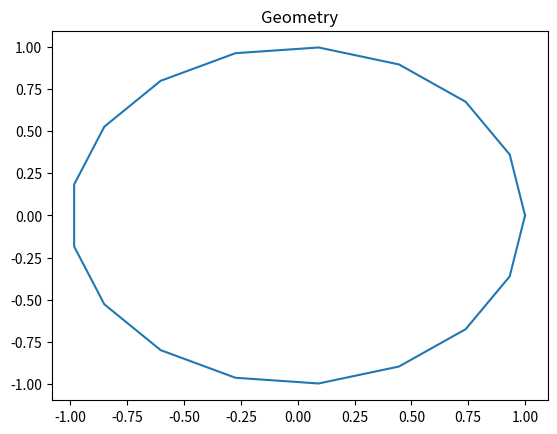
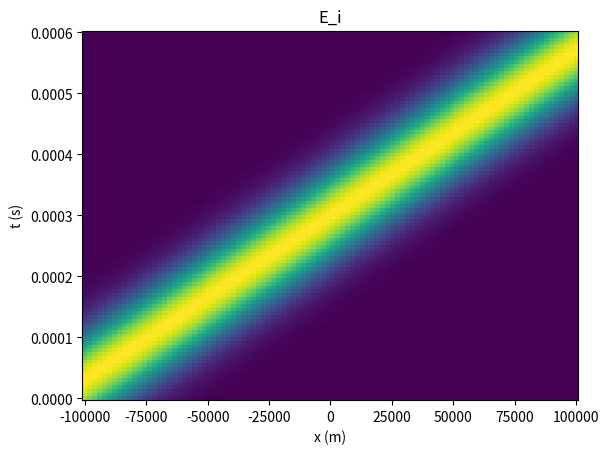
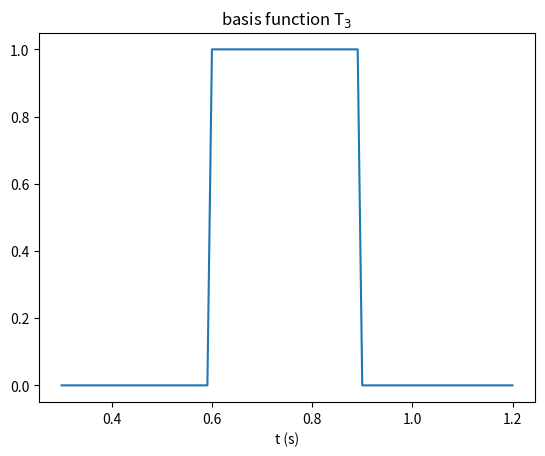
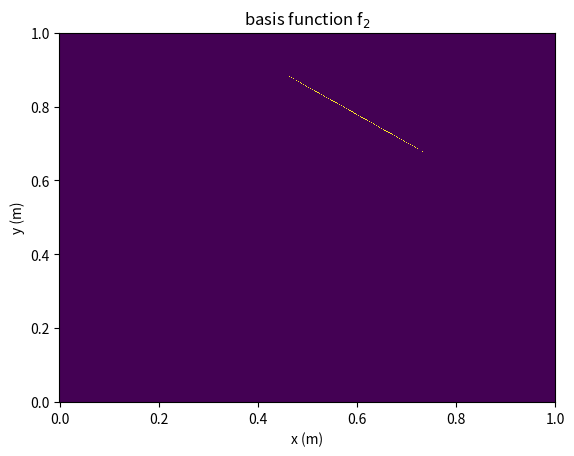

Python code for these plots, in order: (Note: this script raises an exception after producing the figures.)
import numpy as np
import scipy
import scipy.special as fns
import matplotlib.pyplot as plt

# Not finished yet (validation)
# Constants (mu, N_S, ..) are placeholders
# Indices are a bit of a mess, my apologies

# indices to get x- and y-coordinate
_x, _y = 0, 1
# speed of wave
c = 3e8 # m/s
# permeability TODO
mu = 1

# spatial points
N_S = 17
# temporal 
N_T = 11
dt = 0.3 # s
# Gauss quad order
N_G = 7

# curve

R = 1 # m
def curve(s):
    # curve(0) = curve(1)
    # s in range [0, 1]
    arg = 2*np.pi * s                             # rad
    return R*np.array([np.cos(arg), np.sin(arg)]) # m  (2, s.shape)
# (the first and last point are equal for simplicity)
curve_points = curve(np.linspace(0, 1, N_S + 1))          # m  (2, N_S + 1)
plt.plot(*curve_points)
plt.title("Geometry")
plt.show()
# tangential vectors to each segment
tangents = curve_points[:,1:] - curve_points[:,:-1]       # m  (2, N_S)
# length of each vector
l = np.linalg.norm(tangents, axis=0)                      # m  (N_S,)
# minimum of length and 2 c dt of segments
L = np.min([l, np.broadcast_to(2*c*dt, l.shape)], axis=0) # m  (N_S,)
# every segment is linearly interpolated with parameter s (0 -> 1)
# linear approximation of the curve
def rho_n(s):
    new_shape = (2, N_S,) + len(s.shape)*(1,)
    return curve_points[:,:-1].reshape(new_shape) + s*tangents.reshape(new_shape) # m  (2, N_S, s.shape)

# incident wave

t_0 = 0.000_3 # s
T = 100_000 # m
def E_i(rho, t):
    gamma = 4/T * (c*(t - t_0) - rho[_x])         # 1
    return 4/T/np.sqrt(np.pi) * np.exp(-gamma**2) # 1/m
x = np.linspace(-T, T, 100).reshape((100,1))
t = np.linspace(0, 2*t_0, 100).reshape((1,100))
plt.pcolormesh(*np.meshgrid(x, t), E_i([x, 0], t))
plt.title("E_i")
plt.xlabel("x (m)")
plt.ylabel("t (s)")
plt.show()

# basis functions

# T(i)(t) = 1 if (i-1) dt < t < i dt
def T(i):
    def T(t):
        return np.where((-dt < t) & (t < 0), 1, 0)
    return lambda t: T(t - i*dt)
t = np.linspace(dt, 4*dt, 100)
plt.plot(t, T(3)(t))
plt.title("basis function T$_3$")
plt.xlabel("t (s)")
plt.show()

# f(n)(rho) = 1 if rho is on segment n
def f(n):
    def f(rho):
        # if d_1 + d_2 = d_0 then rho is on the line
        d_0 = l[n]
        d_1 = np.linalg.norm(rho - curve_points[:,n], axis=-1)
        d_2 = np.linalg.norm(curve_points[:,n+1] - rho, axis=-1)
        return np.isclose(d_1 + d_2, d_0)
    return f
x = np.linspace(0, R, 1_000)
y = np.linspace(0, R, 1_000)
mesh = np.array(np.meshgrid(x, y))
plt.pcolormesh(*mesh, f(2)(mesh.T).T)
plt.title("basis function f$_2$")
plt.xlabel("x (m)")
plt.ylabel("y (m)")
plt.show()

def F(k, rho_m, rho_prime):
    tmp = np.linalg.norm(rho_m.reshape(rho_m.shape + (1,1,1,)) - rho_prime, axis=0)/c
    a = np.max([np.broadcast_to([k*dt], tmp.shape), tmp], axis=0)
    b = np.max([np.broadcast_to([(k+1)*dt], tmp.shape), tmp], axis=0)
    return np.log((b + np.sqrt(b**2 - tmp**2))/(a + np.sqrt(a**2 - tmp**2)))

# s: -1 to 1
s, w = np.polynomial.legendre.leggauss(N_G)
# s: 0 to 1
s, w = (s.reshape((1, 1, N_G)) + 1)/2, w.reshape((1, 1, N_G))/2

def Z(k):
    tmp = np.sqrt((2*c*dt)**2 - L**2)
    Z_0 = np.diag(-L/2/np.pi * np.log((2*c*dt + tmp)/L) - c*dt/np.pi * np.arctan(L/tmp))

    m = np.arange(N_S).reshape((N_S, 1))
    n = np.arange(N_S).reshape((1, N_S))
    tmp = np.sum(w * F(k, curve_points[:,m], rho_n(s)[:,n]), axis=-1).reshape(N_S, N_S)
    Z = -l[n]/2/np.pi * tmp
    return np.where((k==0) & (m==n), Z_0, Z)

def V(j):
    return E_i(curve_points[:,:-1], j*dt)

# I'm using GMRES cause I didn't want to think about when I'm allowed to use stuff

U = np.zeros((N_S, N_T))
# unlike in the assignment j goes from 0 to N_T-1 instead of from 1 to N_T
# so that if we call the assignment's j' then j' = j + 1
# j = 0
A = Z(0)
b = -V(0)
U[:,0], exitCode = scipy.sparse.linalg.gmres(A, b)
assert exitCode == 0 # error if equation could not be solved

for j in range(1, N_T):
    # k = np.arange(0, j-1 + 1) # k = 0, .., j-1
    # print(k.shape)
    # print(Z(k).shape)
    # print(U[:,j-k-1].shape)
    def term(k):
        return np.tensordot(Z(k), U[:,j-k-1], axes=(-1,0))
    # abandoned numpy for sum: had too many indices
    tmp = sum([term(k) for k in range(j)])
    # sum = np.sum(np.tensordot(Z(k), U[:,j-k-1], axes=(-1,0)))
    # Z(0) U_j = b
    U[:,j], exitCode = scipy.sparse.linalg.gmres(A, -V(j) - tmp)
    assert exitCode == 0

def U_fn(rho, t):
    discrete_f = f(np.arange(1, N_S + 1))
    discrete_T = T(np.arange(1, N_T + 1))
    return np.einsum("ni,n,i", U, discrete_f(rho), discrete_T(t))

u = np.fft.rfft(U, axis=0) # u_i,n = u(rho_n, omega_i)
omega = np.fft.fftfreq(U.shape[0]).reshape((1, -1))
j = u / 1j / omega / mu

A = np.exp(-1j * omega * t_0 - (T * omega / 8 / c)**2) / c
j_0 = j / A

# Analytical solution
# This is for incoming field e^jkx
# TODO solution for assigned field

def e_z(rho):
    phi = np.atan2(rho[_y], rho[_x])  # rad
    rho = np.linalg.norm(rho, axis=0) # m
    a = R                             # m
    k = 1                             # 1/m TODO

    n = np.arange()
    return np.sum(1j**n * (fns.jn(n, k*rho) - fns.jn(k*a)/fns.hankel2(n, k*a)*fns.hankel2(k*rho)) * np.exp(1j * n * phi))

# d e_z / d rho = sum j^n (k J_n'(k rho) - k J_n(k a) / H_n^(2)(k a) * H_n^(2)'(k rho)) e^(j n phi)
# at a: sum j^n k (J_n'(k a) H_n^(2)(k a) - J_n(k a) * H_n^(2)'(k a)) / H_n^(2)(k a) * e^(j n phi)
# using Wronskian: 2 j j^n k e^(j n phi) / pi k a H_n^(2)(k a) 

def j_z(phi):
    # omega = 1 # rad TODO
    k = 1     # TODO
    a = R     # m

    n = np.arange()
    return 1/1j/omega/mu * 2 * 1j**(n+1) * k * np.exp(1j*n*phi) / np.pi / k / a / fns.hankel2(n, k*a)
